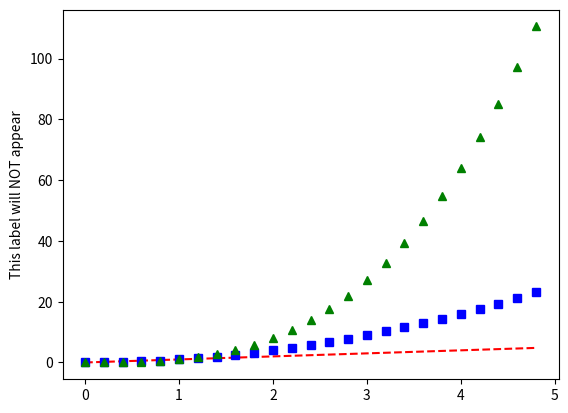

The script that saved this image:
import numpy
import matplotlib.pyplot as plt


#Straight from MatPlotLib tutorial documentation: 
#http://matplotlib.org/users/pyplot_tutorial.html

#First, use MatPlotLib the way you use Matlab- as an interactive console

t = numpy.arange(0., 5., 0.2) # evenly sampled time at 200ms intervals
plt.plot(t, t, 'r--', t, t**2, 'bs', t, t**3, 'g^') # red dashes, blue squares and green triangles
plt.ylabel('This y axis label will be used.')
plt.show()

plt.ylabel('This label will NOT appear') #isn't called until AFTER we "show" the plot, so it's ignored
